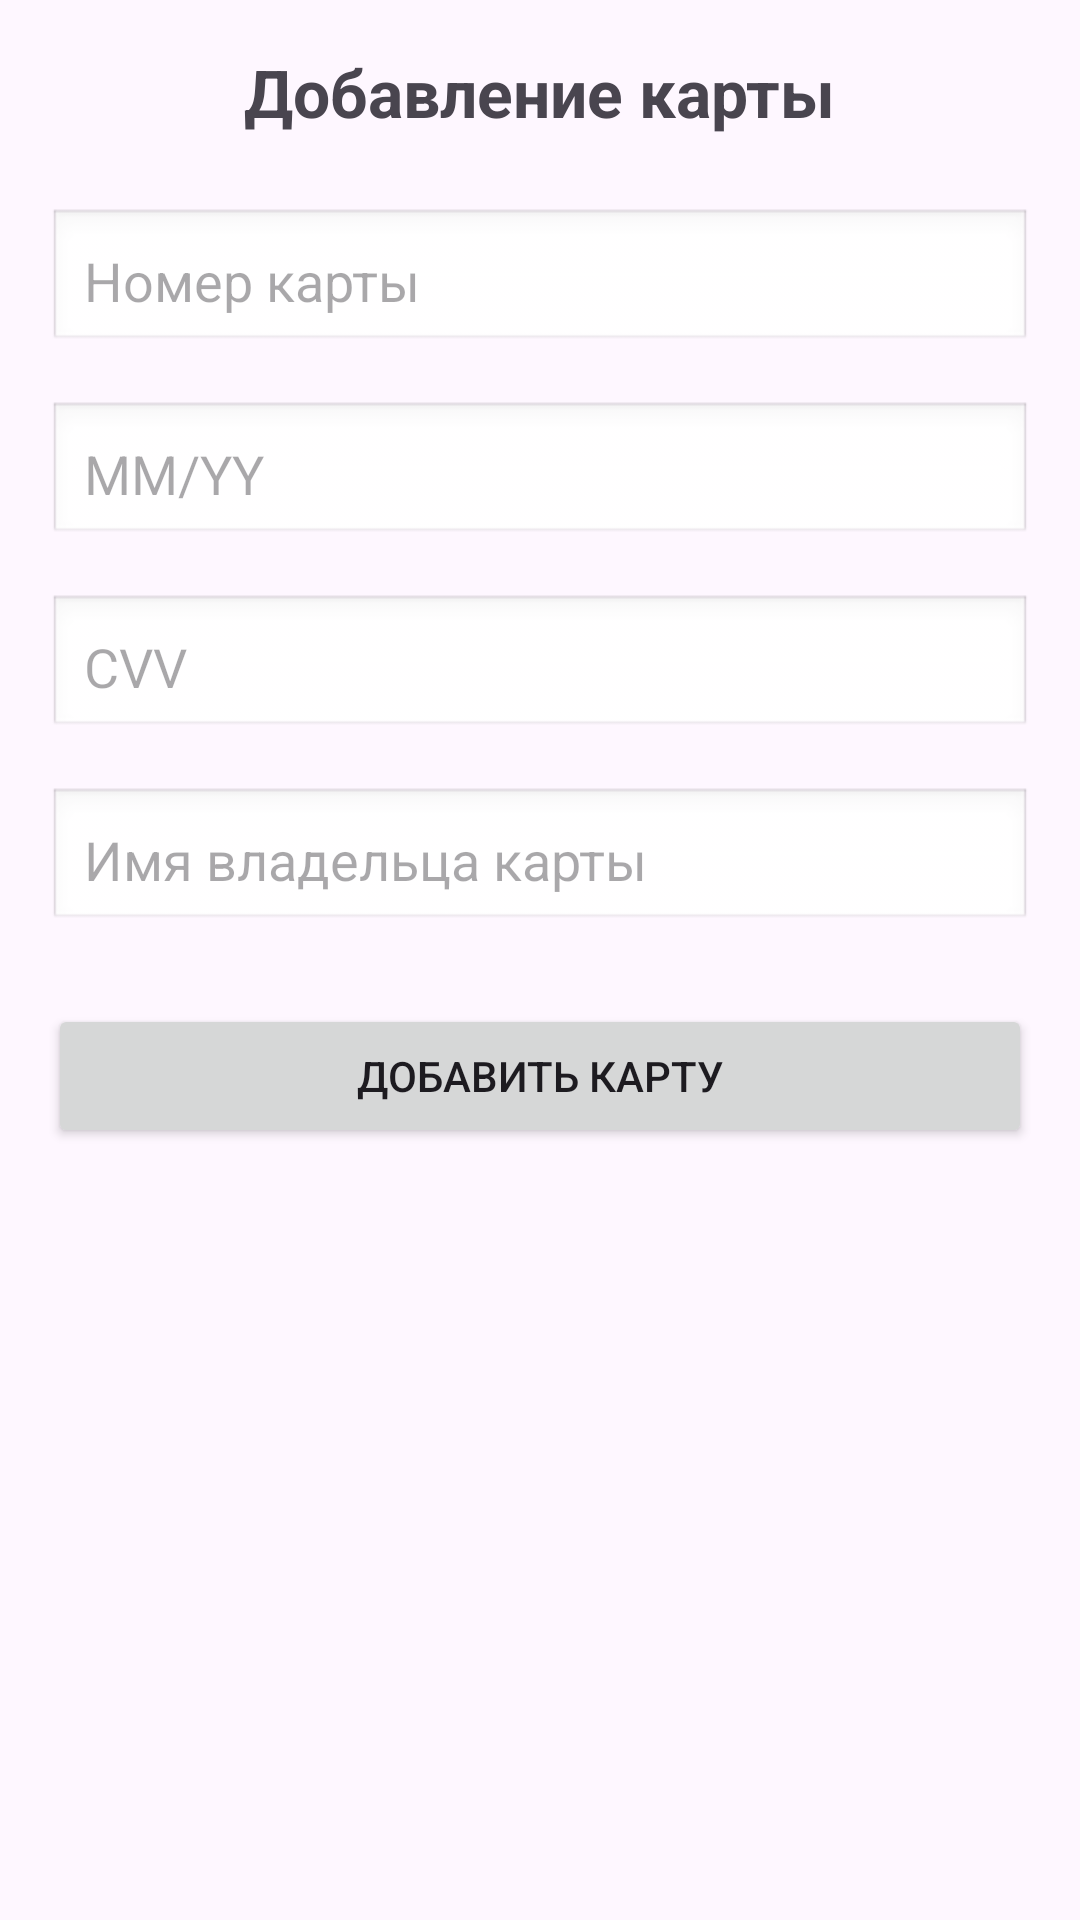

The Android layout XML behind this screen, and the referenced resources:
<!-- AndroidManifest.xml: application theme Theme.MyWork -->
<!-- res/layout/add_card_fragment.xml -->
<?xml version="1.0" encoding="utf-8"?>
<ScrollView xmlns:android="http://schemas.android.com/apk/res/android"
    android:layout_width="match_parent"
    android:layout_height="match_parent"
    android:padding="16dp">

    <LinearLayout
        android:orientation="vertical"
        android:layout_width="match_parent"
        android:layout_height="wrap_content"
        android:gravity="center_horizontal">

        <TextView
            android:text="Добавление карты"
            android:textSize="22sp"
            android:textStyle="bold"
            android:layout_marginBottom="24dp"
            android:layout_width="wrap_content"
            android:layout_height="wrap_content" />

        <EditText
            android:id="@+id/etCardNumber"
            android:hint="Номер карты"
            android:inputType="number"
            android:maxLength="19"
            android:layout_width="match_parent"
            android:layout_height="wrap_content"
            android:padding="12dp"
            android:background="@android:drawable/edit_text"
            android:layout_marginBottom="16dp"/>

        <EditText
            android:id="@+id/etExpiryDate"
            android:hint="MM/YY"
            android:inputType="number"
            android:maxLength="5"
            android:layout_width="match_parent"
            android:layout_height="wrap_content"
            android:padding="12dp"
            android:background="@android:drawable/edit_text"
            android:layout_marginBottom="16dp"/>

        <EditText
            android:id="@+id/etCvv"
            android:hint="CVV"
            android:inputType="numberPassword"
            android:maxLength="3"
            android:layout_width="match_parent"
            android:layout_height="wrap_content"
            android:padding="12dp"
            android:background="@android:drawable/edit_text"
            android:layout_marginBottom="16dp"/>

        <EditText
            android:id="@+id/etCardHolder"
            android:hint="Имя владельца карты"
            android:inputType="textCapWords"
            android:layout_width="match_parent"
            android:layout_height="wrap_content"
            android:padding="12dp"
            android:background="@android:drawable/edit_text"
            android:layout_marginBottom="24dp"/>

        <Button
            android:id="@+id/btnAddCard"
            android:text="Добавить карту"
            android:layout_width="match_parent"
            android:layout_height="wrap_content"/>

    </LinearLayout>
</ScrollView>
<!-- resources referenced by this layout -->
<resources>
  <style name="Theme.MyWork" parent="Base.Theme.MyWork" />
  <style name="Base.Theme.MyWork" parent="Theme.Material3.DayNight.NoActionBar">
          
          
      </style>
</resources>
